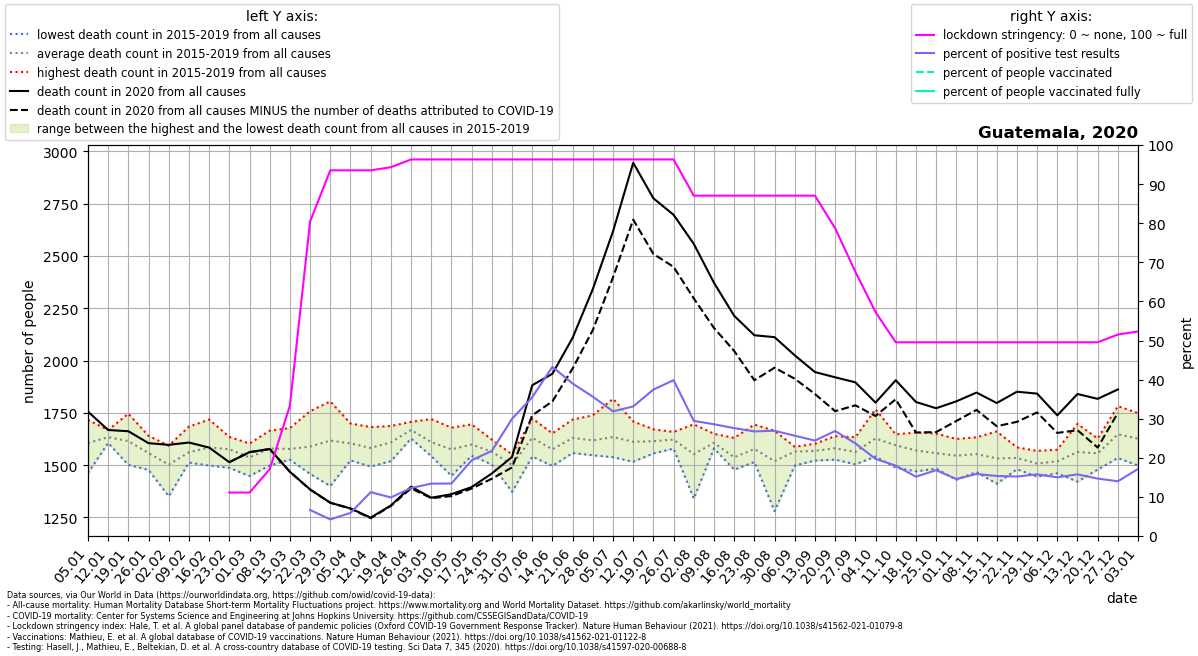

The data file committed next to this chart (first rows):
location, date, time, time_unit, deaths_2010_all_ages, deaths_2011_all_ages, deaths_2012_all_ages, deaths_2013_all_ages, deaths_2014_all_ages, deaths_2015_all_ages, deaths_2016_all_ages, deaths_2017_all_ages, deaths_2018_all_ages, deaths_2019_all_ages, deaths_2020_all_ages, deaths_2021_all_ages, new_deaths, new_cases_smoothed, new_tests_smoothed, stringency_index, people_vaccinated, people_fully_vaccinated, population, positive_test_percent
Guatemala, 2020-01-05, 1, weekly, , , , , , 1690, 1562, 1597, 1716, 1462, 1756, , , , , , , , , 
Guatemala, 2020-01-12, 2, weekly, , , , , , 1616, 1619, 1606, 1668, 1659, 1668, , , , , , , , , 
Guatemala, 2020-01-19, 3, weekly, , , , , , 1604, 1581, 1501, 1746, 1643, 1662, , , , , , , , , 
Guatemala, 2020-01-26, 4, weekly, , , , , , 1480, 1640, 1477, 1593, 1598, 1605, , , , , , , , , 
Guatemala, 2020-02-02, 5, weekly, , , , , , 1441, 1593, 1556, 1351, 1570, 1597, , , , , , , , , 
Guatemala, 2020-02-09, 6, weekly, , , , , , 1512, 1684, 1525, 1520, 1566, 1608, , , , , , , , , 
Guatemala, 2020-02-16, 7, weekly, , , , , , 1549, 1718, 1550, 1498, 1606, 1584, , , , , , , , , 
Guatemala, 2020-02-23, 8, weekly, , , , , , 1623, 1573, 1563, 1487, 1635, 1514, , 0.0, , , 11.11, , , 17915567, 
Guatemala, 2020-03-01, 9, weekly, , , , , , 1511, 1603, 1547, 1448, 1574, 1562, , 0.0, , 0.0, 11.11, , , 17915567, 
Guatemala, 2020-03-08, 10, weekly, , , , , , 1537, 1586, 1665, 1498, 1612, 1577, , 0.0, , 0.8571, 17.06, , , 17915567, 
Guatemala, 2020-03-15, 11, weekly, , , , , , 1543, 1677, 1546, 1526, 1594, 1468, , 0.0, , 5.0, 33.33, , , 17915567, 
Guatemala, 2020-03-22, 12, weekly, , , , , , 1458, 1758, 1662, 1506, 1559, 1384, , 1.0, 1.964, 29.57, 80.42, , , 17915567, 6.642
Guatemala, 2020-03-29, 13, weekly, , , , , , 1502, 1805, 1648, 1400, 1732, 1320, , 0.0, 2.347, 55.29, 93.52, , , 17915567, 4.245
Guatemala, 2020-04-05, 14, weekly, , , , , , 1523, 1664, 1699, 1524, 1609, 1293, , 1.0, 2.98, 50.43, 93.52, , , 17915567, 5.909
Guatemala, 2020-04-12, 15, weekly, , , , , , 1493, 1629, 1587, 1520, 1682, 1249, , 3.0, 8.469, 75.57, 93.52, , , 17915567, 11.21
Guatemala, 2020-04-19, 16, weekly, , , , , , 1579, 1519, 1626, 1687, 1633, 1307, , 2.0, 13.43, 136.1, 94.31, , , 17915567, 9.864
Guatemala, 2020-04-26, 17, weekly, , , , , , 1636, 1627, 1707, 1689, 1683, 1397, , 8.0, 26.14, 213.0, 96.3, , , 17915567, 12.27
Guatemala, 2020-05-03, 18, weekly, , , , , , 1550, 1600, 1543, 1637, 1720, 1344, , 2.0, 31.94, 238.4, 96.3, , , 17915567, 13.4
Guatemala, 2020-05-10, 19, weekly, , , , , , 1610, 1622, 1518, 1449, 1679, 1361, , 9.0, 36.55, 272.3, 96.3, , , 17915567, 13.42
Guatemala, 2020-05-17, 20, weekly, , , , , , 1550, 1651, 1545, 1552, 1695, 1395, , 7.0, 87.75, 453.4, 96.3, , , 17915567, 19.35
Guatemala, 2020-05-24, 21, weekly, , , , , , 1528, 1572, 1503, 1596, 1622, 1460, , 25.0, 157.2, 721.9, 96.3, , , 17915567, 21.77
Guatemala, 2020-05-31, 22, weekly, , , , , , 1542, 1543, 1499, 1372, 1551, 1539, , 50.0, 257.1, 857.6, 96.3, , , 17915567, 29.98
Guatemala, 2020-06-07, 23, weekly, , , , , , 1541, 1617, 1588, 1686, 1723, 1882, , 144.0, 255.7, 720.3, 96.3, , , 17915567, 35.5
Guatemala, 2020-06-14, 24, weekly, , , , , , 1496, 1530, 1565, 1635, 1652, 1937, , 132.0, 353.1, 815.9, 96.3, , , 17915567, 43.27
Guatemala, 2020-06-21, 25, weekly, , , , , , 1558, 1595, 1620, 1659, 1718, 2109, , 147.0, 449.8, 1154, 96.3, , , 17915567, 38.99
Guatemala, 2020-06-28, 26, weekly, , , , , , 1549, 1547, 1550, 1707, 1738, 2342, , 196.0, 518.3, 1454, 96.3, , , 17915567, 35.63
Guatemala, 2020-07-05, 27, weekly, , , , , , 1538, 1611, 1592, 1613, 1817, 2618, , 220.0, 688.3, 2159, 96.3, , , 17915567, 31.88
Guatemala, 2020-07-12, 28, weekly, , , , , , 1516, 1580, 1620, 1633, 1709, 2946, , 272.0, 913.7, 2757, 96.3, , , 17915567, 33.13
Guatemala, 2020-07-19, 29, weekly, , , , , , 1577, 1556, 1597, 1671, 1670, 2776, , 266.0, 1015, 2711, 96.3, , , 17915567, 37.45
Guatemala, 2020-07-26, 30, weekly, , , , , , 1585, 1579, 1644, 1643, 1659, 2697, , 249.0, 1210, 3035, 96.3, , , 17915567, 39.86
Guatemala, 2020-08-02, 31, weekly, , , , , , 1574, 1577, 1577, 1340, 1695, 2558, , 261.0, 915.1, 3109, 87.04, , , 17915567, 29.44
Guatemala, 2020-08-09, 32, weekly, , , , , , 1580, 1599, 1650, 1612, 1591, 2372, , 216.0, 807.2, 2825, 87.04, , , 17915567, 28.58
Guatemala, 2020-08-16, 33, weekly, , , , , , 1491, 1513, 1575, 1478, 1630, 2214, , 168.0, 832.9, 3020, 87.04, , , 17915567, 27.58
Guatemala, 2020-08-23, 34, weekly, , , , , , 1548, 1515, 1543, 1586, 1694, 2121, , 215.0, 816.6, 3052, 87.04, , , 17915567, 26.75
Guatemala, 2020-08-30, 35, weekly, , , , , , 1615, 1509, 1528, 1280, 1664, 2112, , 146.0, 829.1, 3080, 87.04, , , 17915567, 26.92
Guatemala, 2020-09-06, 36, weekly, , , , , , 1498, 1563, 1587, 1587, 1588, 2025, , 112.0, 651.2, 2539, 87.04, , , 17915567, 25.65
Guatemala, 2020-09-13, 37, weekly, , , , , , 1522, 1557, 1602, 1584, 1576, 1945, , 105.0, 569, 2331, 87.04, , , 17915567, 24.41
Guatemala, 2020-09-20, 38, weekly, , , , , , 1629, 1561, 1526, 1548, 1639, 1920, , 162.0, 517, 1925, 78.7, , , 17915567, 26.85
Guatemala, 2020-09-27, 39, weekly, , , , , , 1524, 1572, 1504, 1581, 1633, 1896, , 110.0, 611.6, 2581, 67.59, , , 17915567, 23.69
Guatemala, 2020-10-04, 40, weekly, , , , , , 1767, 1650, 1541, 1577, 1602, 1799, , 64.0, 608.9, 3088, 57.28, , , 17915567, 19.72
Guatemala, 2020-10-11, 41, weekly, , , , , , 1641, 1488, 1554, 1644, 1647, 1906, , 91.0, 556, 3090, 49.54, , , 17915567, 17.99
Guatemala, 2020-10-18, 42, weekly, , , , , , 1470, 1471, 1610, 1642, 1656, 1802, , 146.0, 499.1, 3290, 49.54, , , 17915567, 15.17
Guatemala, 2020-10-25, 43, weekly, , , , , , 1492, 1625, 1483, 1534, 1651, 1772, , 114.0, 507, 3012, 49.54, , , 17915567, 16.83
Guatemala, 2020-11-01, 44, weekly, , , , , , 1625, 1520, 1544, 1430, 1607, 1805, , 94.0, 494.5, 3395, 49.54, , , 17915567, 14.57
Guatemala, 2020-11-08, 45, weekly, , , , , , 1580, 1476, 1467, 1608, 1633, 1847, , 83.0, 437.6, 2758, 49.54, , , 17915567, 15.86
Guatemala, 2020-11-15, 46, weekly, , , , , , 1564, 1447, 1411, 1577, 1661, 1797, , 111.0, 513.7, 3347, 49.54, , , 17915567, 15.35
Guatemala, 2020-11-22, 47, weekly, , , , , , 1480, 1556, 1494, 1556, 1585, 1851, , 144.0, 519.2, 3413, 49.54, , , 17915567, 15.21
Guatemala, 2020-11-29, 48, weekly, , , , , , 1445, 1457, 1518, 1568, 1550, 1842, , 90.0, 502.7, 3190, 49.54, , , 17915567, 15.76
Guatemala, 2020-12-06, 49, weekly, , , , , , 1549, 1461, 1478, 1529, 1574, 1738, , 84.0, 498.2, 3320, 49.54, , , 17915567, 15.01
Guatemala, 2020-12-13, 50, weekly, , , , , , 1543, 1421, 1697, 1582, 1571, 1840, , 173.0, 529.1, 3357, 49.54, , , 17915567, 15.76
Guatemala, 2020-12-20, 51, weekly, , , , , , 1491, 1479, 1565, 1620, 1627, 1817, , 233.0, 514.1, 3501, 49.54, , , 17915567, 14.68
Guatemala, 2020-12-27, 52, weekly, , , , , , 1595, 1682, 1534, 1782, 1644, 1862, , 112.0, 449.1, 3208, 51.52, , , 17915567, 14
Guatemala, 2021-01-03, 53, weekly, , , , , , , , , , , , , 65.0, 423.6, 2471, 52.31, , , 17915567, 17.14
